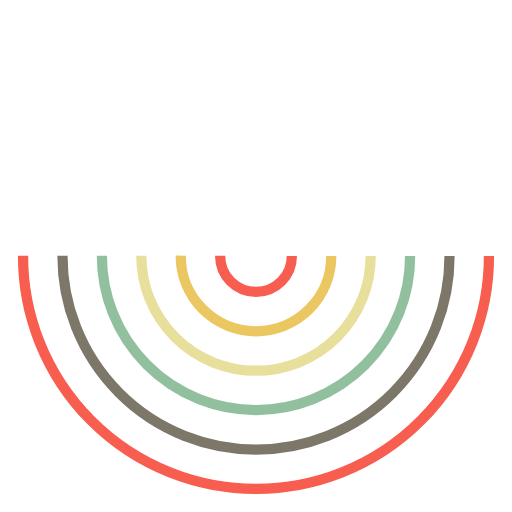
t = 0.00 s
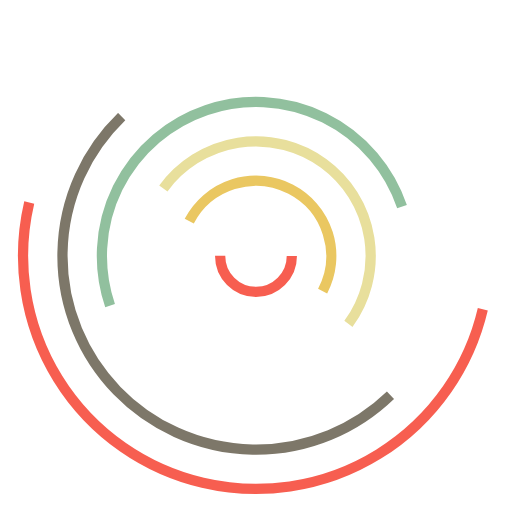
t = 1.50 s
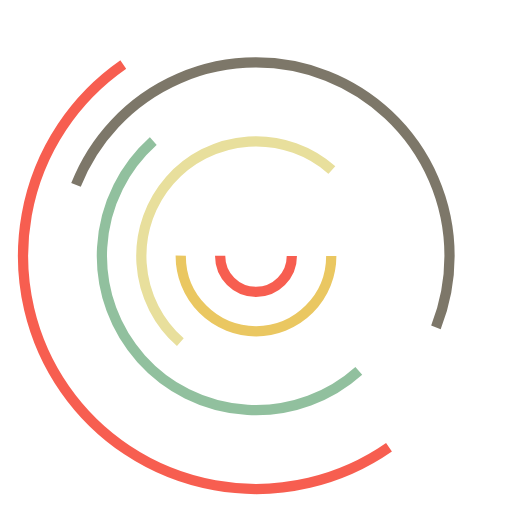
t = 3.00 s
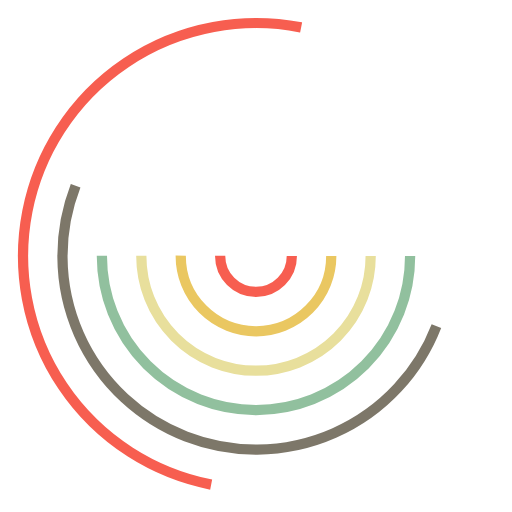
t = 4.00 s
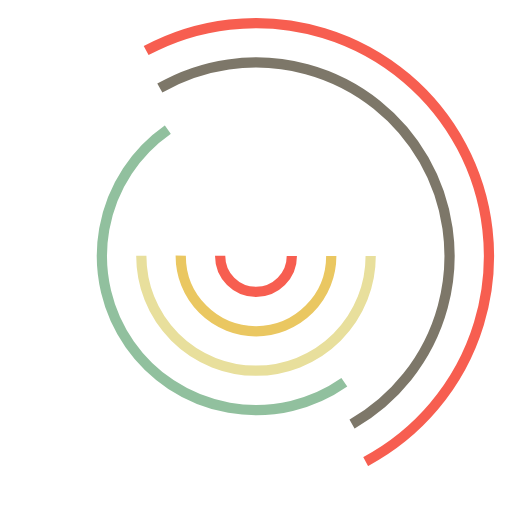
t = 6.00 s
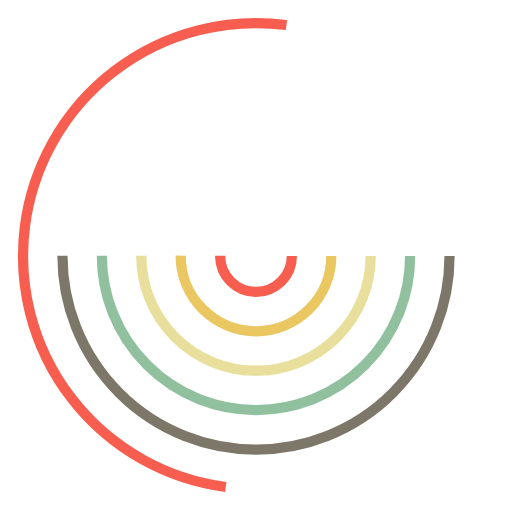
t = 8.00 s

The animated SVG that drew these frames (rendered in a browser with its animation timeline set to each time). Animation: 6 SMIL elements (animateTransform=6); frames cover the first 8.00 s, repeats indefinitely.

<svg viewBox="0 0 100 100" width="100%" height="100%" xmlns="http://www.w3.org/2000/svg" class="s-OOmC_7YRhnOr"><circle cx="50" cy="50" class="s-OOmC_7YRhnOr" r="7" stroke-width="2" stroke-dasharray="21.99 21.99" style="stroke: rgb(247, 94, 80); fill: none;"><animateTransform attributeName="transform" type="rotate" dur="1s" repeatCount="indefinite" class="s-OOmC_7YRhnOr" values="0 50 50;720 50 50" keyTimes="0;1" keySplines="0.5 0 0.5 1" calcMode="spline"></animateTransform></circle><circle cx="50" cy="50" class="s-OOmC_7YRhnOr" r="14.700000000000001" stroke-width="2" stroke-dasharray="46.18 46.18" style="stroke: rgb(234, 199, 97); fill: none;"><animateTransform attributeName="transform" type="rotate" dur="2s" repeatCount="indefinite" class="s-OOmC_7YRhnOr" values="0 50 50;1440 50 50" keyTimes="0;1" keySplines="0.5 0 0.5 1" calcMode="spline"></animateTransform></circle><circle cx="50" cy="50" class="s-OOmC_7YRhnOr" r="22.400000000000002" stroke-width="2" stroke-dasharray="70.37 70.37" style="stroke: rgb(232, 223, 156); fill: none;"><animateTransform attributeName="transform" type="rotate" dur="4s" repeatCount="indefinite" class="s-OOmC_7YRhnOr" values="0 50 50;2160 50 50" keyTimes="0;1" keySplines="0.5 0 0.5 1" calcMode="spline"></animateTransform></circle><circle cx="50" cy="50" class="s-OOmC_7YRhnOr" r="30.1" stroke-width="2" stroke-dasharray="94.56 94.56" style="stroke: rgb(145, 192, 158); fill: none;"><animateTransform attributeName="transform" type="rotate" values="0 50 50;2880 50 50" keyTimes="0;1" keySplines="0.5 0 0.5 1" calcMode="spline" dur="8s" repeatCount="indefinite" class="s-OOmC_7YRhnOr"></animateTransform></circle><circle cx="50" cy="50" class="s-OOmC_7YRhnOr" r="37.800000000000004" stroke-width="2" stroke-dasharray="118.75 118.75" style="stroke: rgb(125, 119, 105); fill: none;"><animateTransform attributeName="transform" type="rotate" values="0 50 50;3600 50 50" keyTimes="0;1" keySplines="0.5 0 0.5 1" calcMode="spline" dur="16s" repeatCount="indefinite" class="s-OOmC_7YRhnOr"></animateTransform></circle><circle cx="50" cy="50" class="s-OOmC_7YRhnOr" r="45.50000000000001" stroke-width="2" stroke-dasharray="142.94 142.94" style="stroke: rgb(247, 94, 80); fill: none;"><animateTransform attributeName="transform" type="rotate" values="0 50 50;4320 50 50" keyTimes="0;1" keySplines="0.5 0 0.5 1" calcMode="spline" dur="32s" repeatCount="indefinite" class="s-OOmC_7YRhnOr"></animateTransform></circle></svg>